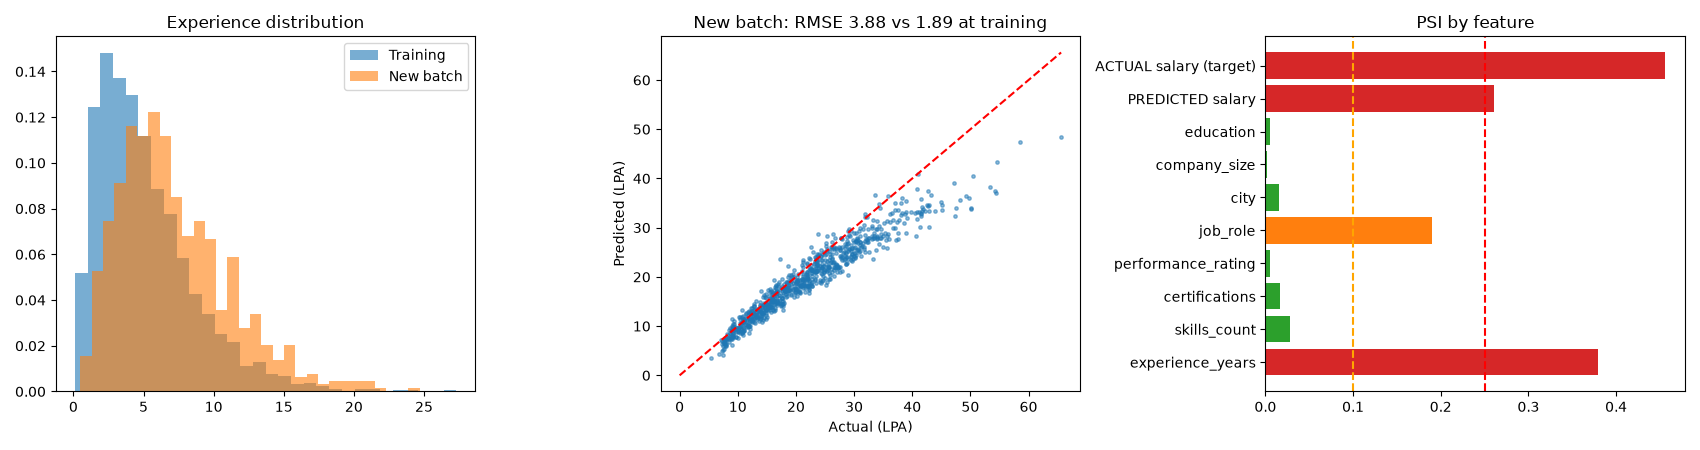

Values plotted in this chart, from the file beside it:
feature, psi, status
experience_years, 0.3799, significant
skills_count, 0.0283, stable
certifications, 0.0162, stable
performance_rating, 0.0051, stable
job_role, 0.1899, moderate
city, 0.0156, stable
company_size, 0.0017, stable
education, 0.0055, stable
PREDICTED salary, 0.2609, significant
ACTUAL salary (target), 0.4558, significant
